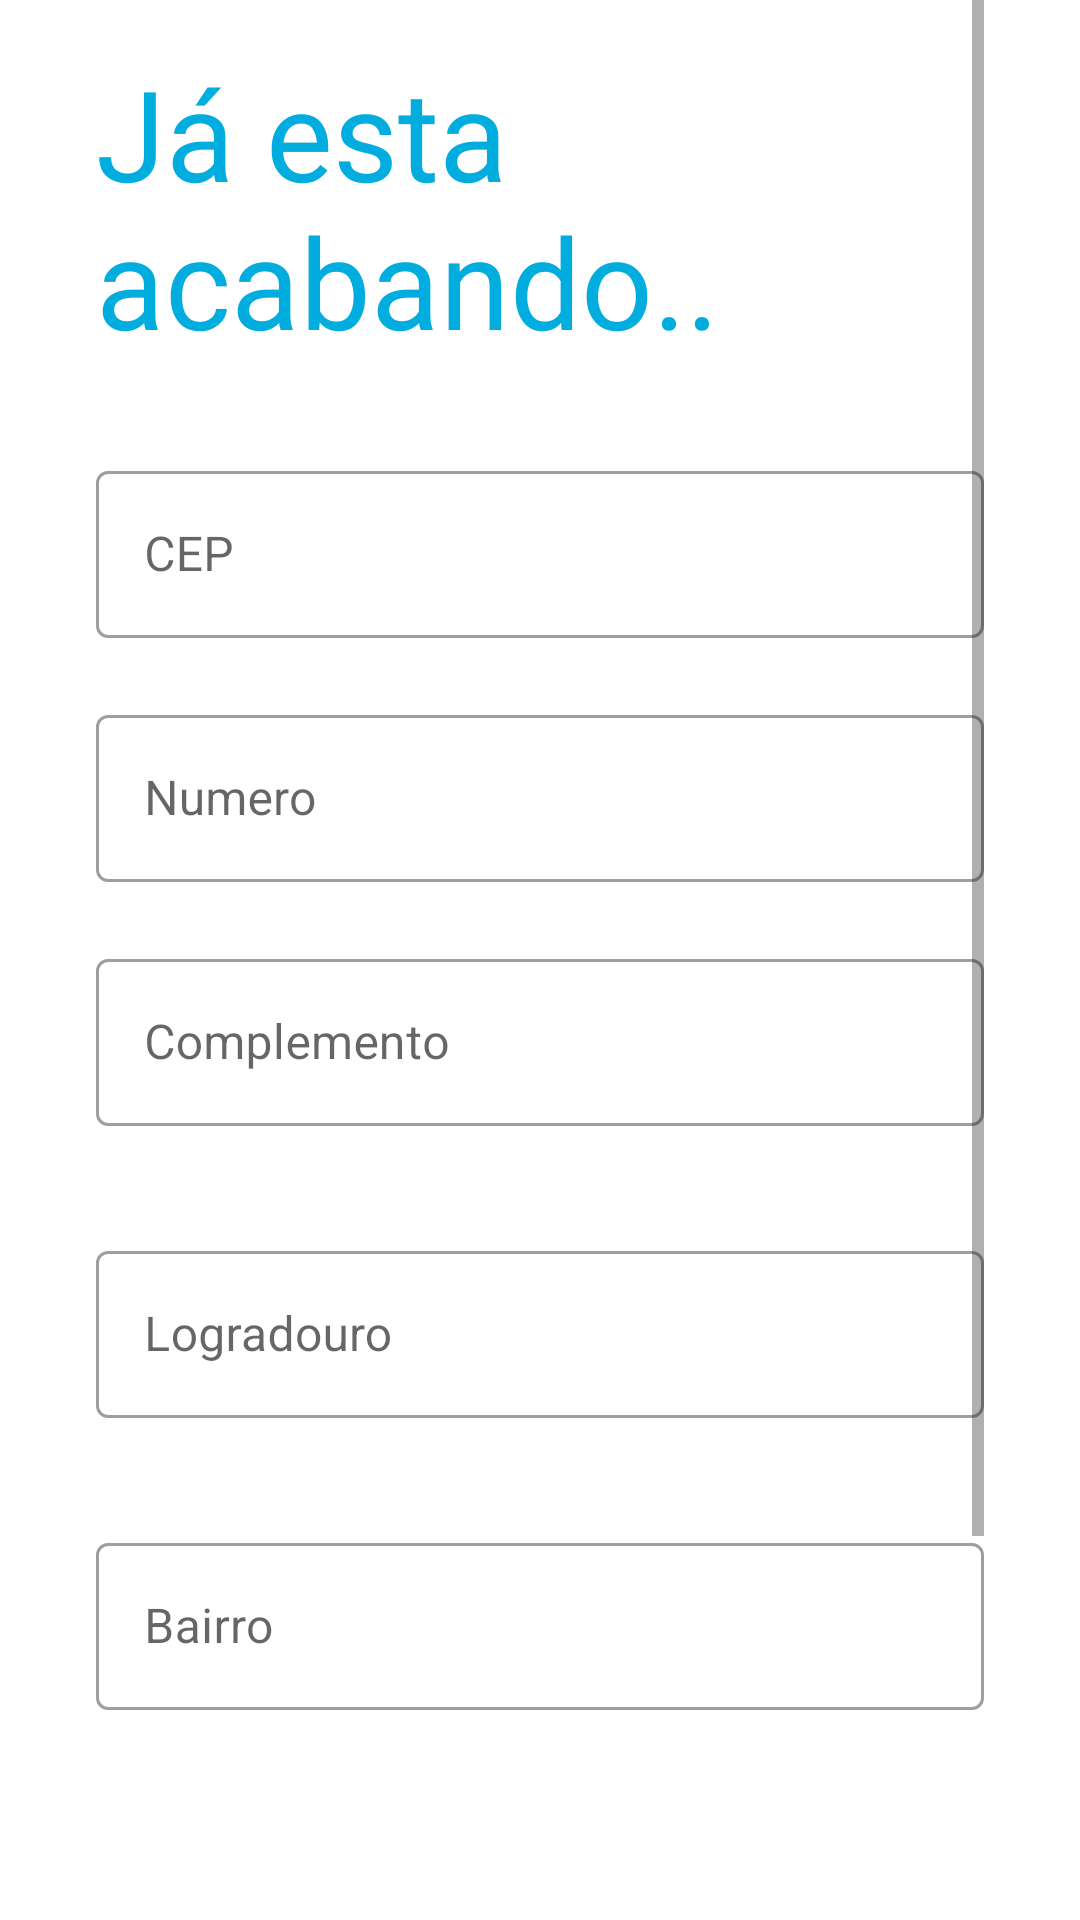

Layout XML and referenced resources for this Android screen:
<!-- AndroidManifest.xml: application theme Theme.GoGarage -->
<!-- res/layout/activity_register_address_garage.xml -->
<?xml version="1.0" encoding="utf-8"?>
<ScrollView xmlns:android="http://schemas.android.com/apk/res/android"
    xmlns:app="http://schemas.android.com/apk/res-auto"
    xmlns:tools="http://schemas.android.com/tools"
    android:layout_width="match_parent"
    android:layout_height="match_parent"
    android:paddingStart="32dp"
    android:paddingEnd="32dp"
    android:paddingBottom="32dp"
    tools:context=".View.RegisterAddressGarageActivity">

    <LinearLayout
        android:layout_width="match_parent"
        android:layout_height="wrap_content"
        android:orientation="vertical">

        <TextView
            android:layout_width="wrap_content"
            android:layout_height="wrap_content"
            android:layout_marginTop="16dp"
            android:layout_marginBottom="30dp"
            android:fontFamily="@font/roboto_bold"
            android:text="Já esta acabando.."
            android:textColor="@color/blue_500"
            android:textSize="42sp" />

        <com.google.android.material.textfield.TextInputLayout
            android:id="@+id/cep_container"
            style="@style/Widget.MaterialComponents.TextInputLayout.OutlinedBox"
            android:layout_width="match_parent"
            android:layout_height="match_parent"
            android:hint="CEP"
            app:errorEnabled="true"
            app:helperTextTextColor="@color/red">

            <com.google.android.material.textfield.TextInputEditText
                android:id="@+id/cep_edit_text"
                android:layout_width="match_parent"
                android:layout_height="wrap_content"
                android:inputType="number" />

        </com.google.android.material.textfield.TextInputLayout>

        <com.google.android.material.textfield.TextInputLayout
            android:id="@+id/number_container"
            style="@style/Widget.MaterialComponents.TextInputLayout.OutlinedBox"
            android:layout_width="match_parent"
            android:layout_height="match_parent"
            android:hint="Numero"
            app:errorEnabled="true"
            app:helperTextTextColor="@color/red">

            <com.google.android.material.textfield.TextInputEditText
                android:id="@+id/number_edit_text"
                android:layout_width="match_parent"
                android:layout_height="wrap_content"
                android:inputType="text" />

        </com.google.android.material.textfield.TextInputLayout>

        <com.google.android.material.textfield.TextInputLayout
            android:id="@+id/complement_container"
            style="@style/Widget.MaterialComponents.TextInputLayout.OutlinedBox"
            android:layout_width="match_parent"
            android:layout_height="match_parent"
            android:hint="Complemento"
            app:errorEnabled="true"
            app:helperTextTextColor="@color/red">

            <com.google.android.material.textfield.TextInputEditText
                android:id="@+id/complement_edit_text"
                android:layout_width="match_parent"
                android:layout_height="wrap_content"
                android:inputType="text" />

        </com.google.android.material.textfield.TextInputLayout>

        <com.google.android.material.textfield.TextInputLayout
            android:id="@+id/street_container"
            style="@style/Widget.MaterialComponents.TextInputLayout.OutlinedBox"
            android:layout_width="match_parent"
            android:layout_height="match_parent"
            android:layout_marginTop="16dp"
            android:hint="Logradouro"
            app:errorEnabled="true"
            app:helperTextTextColor="@color/red">

            <com.google.android.material.textfield.TextInputEditText
                android:id="@+id/street_edit_text"
                android:layout_width="match_parent"
                android:layout_height="wrap_content"
                android:inputType="text" />

        </com.google.android.material.textfield.TextInputLayout>

        <com.google.android.material.textfield.TextInputLayout
            android:id="@+id/neighborhood_container"
            style="@style/Widget.MaterialComponents.TextInputLayout.OutlinedBox"
            android:layout_width="match_parent"
            android:layout_height="match_parent"
            android:layout_marginTop="16dp"
            android:hint="Bairro"
            app:errorEnabled="true"
            app:helperTextTextColor="@color/red">

            <com.google.android.material.textfield.TextInputEditText
                android:id="@+id/neighborhood_edit_text"
                android:layout_width="match_parent"
                android:layout_height="wrap_content"
                android:inputType="text" />

        </com.google.android.material.textfield.TextInputLayout>

        <com.google.android.material.textfield.TextInputLayout
            android:id="@+id/city_container"
            style="@style/Widget.MaterialComponents.TextInputLayout.OutlinedBox"
            android:layout_width="match_parent"
            android:layout_height="match_parent"
            android:layout_marginTop="16dp"
            android:hint="Cidade"
            app:errorEnabled="true"
            app:helperTextTextColor="@color/red">

            <com.google.android.material.textfield.TextInputEditText
                android:id="@+id/city_edit_text"
                android:layout_width="match_parent"
                android:layout_height="wrap_content"
                android:inputType="text" />

        </com.google.android.material.textfield.TextInputLayout>

        <androidx.appcompat.widget.AppCompatButton
            android:id="@+id/button_register"
            android:layout_width="match_parent"
            android:layout_height="wrap_content"
            android:layout_marginTop="16dp"
            android:backgroundTint="@color/blue_500"
            android:background="@drawable/round_border_button"
            android:textColor="@color/white"
            android:fontFamily="@font/roboto_bold"
            android:padding="16dp"
            android:text="Cadastrar"
            android:textAllCaps="false"
            android:textSize="18sp" />

    </LinearLayout>

</ScrollView>
<!-- resources referenced by this layout -->
<resources>
  <color name="blue_500">#01ADDF</color>
  <color name="red">#C60B0B</color>
  <color name="white">#FFFFFFFF</color>
  <!-- drawable round_border_button (drawable) -->
  <?xml version="1.0" encoding="utf-8"?>
  <shape android:shape="rectangle" xmlns:android="http://schemas.android.com/apk/res/android">
      <solid android:color="@color/blue_500"/>
      <corners android:radius="48dp"/>
  </shape>
  <style name="Theme.GoGarage" parent="Theme.MaterialComponents.DayNight.NoActionBar">
          
          <item name="colorPrimary">@color/purple_500</item>
          <item name="colorPrimaryVariant">@color/purple_700</item>
          <item name="colorOnPrimary">@color/white</item>
          
          <item name="colorSecondary">@color/teal_200</item>
          <item name="colorSecondaryVariant">@color/teal_700</item>
          <item name="colorOnSecondary">@color/black</item>
          
          <item name="android:statusBarColor">?attr/colorPrimaryVariant</item>
          
      </style>
  <color name="purple_500">#FF6200EE</color>
  <color name="purple_700">#FF3700B3</color>
  <color name="teal_200">#FF03DAC5</color>
  <color name="teal_700">#FF018786</color>
  <color name="black">#FF000000</color>
</resources>
